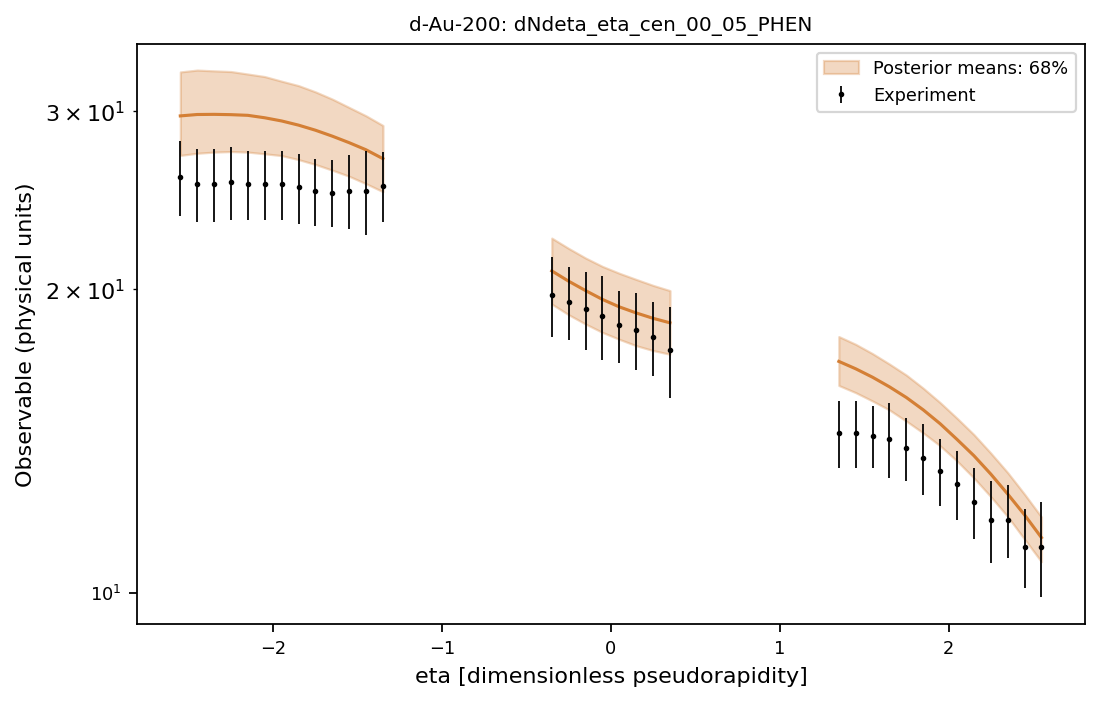

Data behind this chart, as committed beside it:
system, observable, bin_index, bin_low, bin_high, center, experiment, experimental_std, q05, q16, median, q84, q95
d-Au-200, dNdeta_eta_cen_00_05_PHEN, 0, -2.6, -2.5, -2.55, 25.8, 2.2, 25.35, 27.1, 29.66, 32.78, 34.81
d-Au-200, dNdeta_eta_cen_00_05_PHEN, 1, -2.5, -2.4, -2.45, 25.4, 2.1, 25.49, 27.24, 29.75, 32.92, 34.93
d-Au-200, dNdeta_eta_cen_00_05_PHEN, 2, -2.4, -2.3, -2.35, 25.4, 2.1, 25.55, 27.31, 29.76, 32.86, 34.96
d-Au-200, dNdeta_eta_cen_00_05_PHEN, 3, -2.3, -2.2, -2.25, 25.5, 2.1, 25.65, 27.34, 29.74, 32.81, 34.79
d-Au-200, dNdeta_eta_cen_00_05_PHEN, 4, -2.2, -2.1, -2.15, 25.4, 2.0, 25.62, 27.31, 29.69, 32.63, 34.58
d-Au-200, dNdeta_eta_cen_00_05_PHEN, 5, -2.1, -2.0, -2.05, 25.4, 2.0, 25.59, 27.2, 29.53, 32.44, 34.32
d-Au-200, dNdeta_eta_cen_00_05_PHEN, 6, -2.0, -1.9, -1.95, 25.4, 2.0, 25.53, 27.09, 29.32, 32.1, 33.99
d-Au-200, dNdeta_eta_cen_00_05_PHEN, 7, -1.9, -1.8, -1.85, 25.2, 2.0, 25.38, 26.85, 29.04, 31.78, 33.66
d-Au-200, dNdeta_eta_cen_00_05_PHEN, 8, -1.8, -1.7, -1.75, 25.0, 1.9, 25.23, 26.55, 28.71, 31.33, 33.15
d-Au-200, dNdeta_eta_cen_00_05_PHEN, 9, -1.7, -1.6, -1.65, 24.9, 1.9, 24.92, 26.21, 28.32, 30.82, 32.57
d-Au-200, dNdeta_eta_cen_00_05_PHEN, 10, -1.6, -1.5, -1.55, 25.0, 2.1, 24.58, 25.84, 27.9, 30.23, 31.85
d-Au-200, dNdeta_eta_cen_00_05_PHEN, 11, -1.5, -1.4, -1.45, 25.0, 2.4, 24.28, 25.41, 27.45, 29.66, 31.26
d-Au-200, dNdeta_eta_cen_00_05_PHEN, 12, -1.4, -1.3, -1.35, 25.3, 2.0, 23.85, 24.95, 26.9, 29.01, 30.54
d-Au-200, dNdeta_eta_cen_00_05_PHEN, 13, -0.4, -0.3, -0.35, 19.7, 1.8, 18.44, 19.31, 20.83, 22.45, 23.59
d-Au-200, dNdeta_eta_cen_00_05_PHEN, 14, -0.3, -0.2, -0.25, 19.4, 1.6, 18, 18.85, 20.34, 21.92, 23.09
d-Au-200, dNdeta_eta_cen_00_05_PHEN, 15, -0.2, -0.1, -0.15, 19.1, 1.7, 17.63, 18.45, 19.91, 21.45, 22.64
d-Au-200, dNdeta_eta_cen_00_05_PHEN, 16, -0.1, 0.0, -0.05, 18.8, 1.8, 17.27, 18.11, 19.52, 21.04, 22.21
d-Au-200, dNdeta_eta_cen_00_05_PHEN, 17, 0.0, 0.1, 0.05, 18.4, 1.5, 17, 17.82, 19.19, 20.72, 21.84
d-Au-200, dNdeta_eta_cen_00_05_PHEN, 18, 0.1, 0.2, 0.15, 18.2, 1.6, 16.76, 17.56, 18.93, 20.43, 21.51
d-Au-200, dNdeta_eta_cen_00_05_PHEN, 19, 0.2, 0.3, 0.25, 17.9, 1.5, 16.6, 17.37, 18.69, 20.15, 21.22
d-Au-200, dNdeta_eta_cen_00_05_PHEN, 20, 0.3, 0.4, 0.35, 17.4, 1.8, 16.45, 17.23, 18.5, 19.91, 20.95
d-Au-200, dNdeta_eta_cen_00_05_PHEN, 21, 1.3, 1.4, 1.35, 14.4, 1.1, 15.43, 16.04, 16.95, 17.93, 18.7
d-Au-200, dNdeta_eta_cen_00_05_PHEN, 22, 1.4, 1.5, 1.45, 14.4, 1.1, 15.24, 15.78, 16.66, 17.62, 18.31
d-Au-200, dNdeta_eta_cen_00_05_PHEN, 23, 1.5, 1.6, 1.55, 14.3, 1.0, 14.98, 15.48, 16.34, 17.25, 17.95
d-Au-200, dNdeta_eta_cen_00_05_PHEN, 24, 1.6, 1.7, 1.65, 14.2, 1.2, 14.69, 15.17, 15.99, 16.84, 17.51
d-Au-200, dNdeta_eta_cen_00_05_PHEN, 25, 1.7, 1.8, 1.75, 13.9, 1.0, 14.32, 14.79, 15.61, 16.43, 17.06
d-Au-200, dNdeta_eta_cen_00_05_PHEN, 26, 1.8, 1.9, 1.85, 13.6, 1.1, 13.93, 14.4, 15.17, 15.94, 16.55
d-Au-200, dNdeta_eta_cen_00_05_PHEN, 27, 1.9, 2.0, 1.95, 13.2, 1.0, 13.51, 13.98, 14.7, 15.43, 16.01
d-Au-200, dNdeta_eta_cen_00_05_PHEN, 28, 2.0, 2.1, 2.05, 12.8, 1.0, 13.07, 13.5, 14.18, 14.89, 15.42
d-Au-200, dNdeta_eta_cen_00_05_PHEN, 29, 2.1, 2.2, 2.15, 12.3, 1.0, 12.58, 12.99, 13.67, 14.34, 14.82
d-Au-200, dNdeta_eta_cen_00_05_PHEN, 30, 2.2, 2.3, 2.25, 11.8, 1.1, 12.05, 12.45, 13.11, 13.75, 14.21
d-Au-200, dNdeta_eta_cen_00_05_PHEN, 31, 2.3, 2.4, 2.35, 11.8, 0.98, 11.49, 11.9, 12.53, 13.15, 13.59
d-Au-200, dNdeta_eta_cen_00_05_PHEN, 32, 2.4, 2.5, 2.45, 11.1, 1.0, 10.92, 11.3, 11.94, 12.52, 12.93
d-Au-200, dNdeta_eta_cen_00_05_PHEN, 33, 2.5, 2.6, 2.55, 11.1, 1.2, 10.33, 10.73, 11.34, 11.89, 12.28
